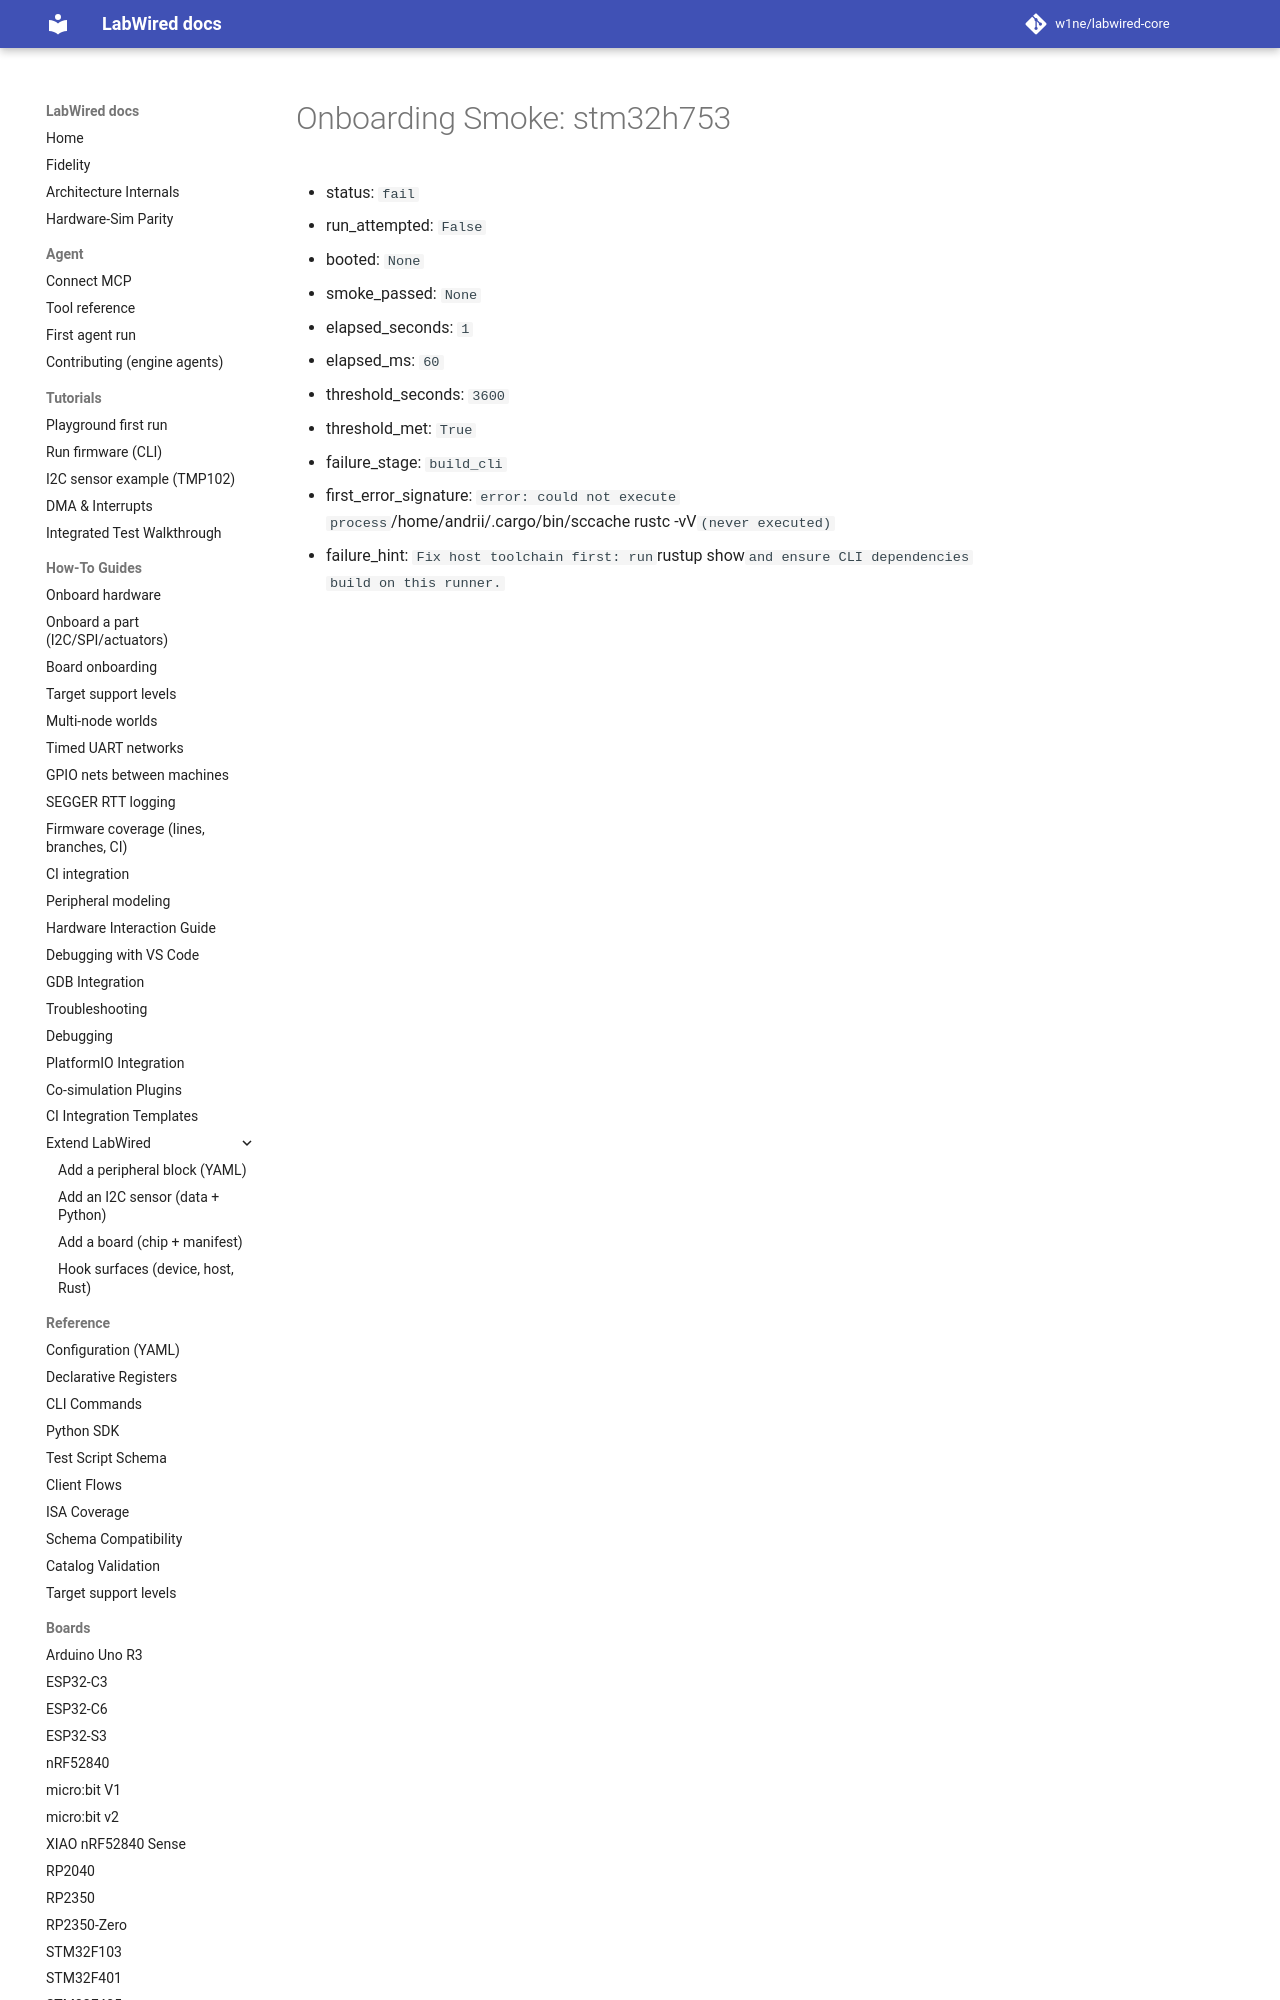

repository: CrispStrobe/labwired-core · page: coverage/renode-onboarding/attempt-history/host-sccache/attempt-01/stm32h753/onboarding-summary/index.html · generator: mkdocs

# Onboarding Smoke: stm32h753

- status: `fail`
- run_attempted: `False`
- booted: `None`
- smoke_passed: `None`
- elapsed_seconds: `1`
- elapsed_ms: `60`
- threshold_seconds: `3600`
- threshold_met: `True`
- f
